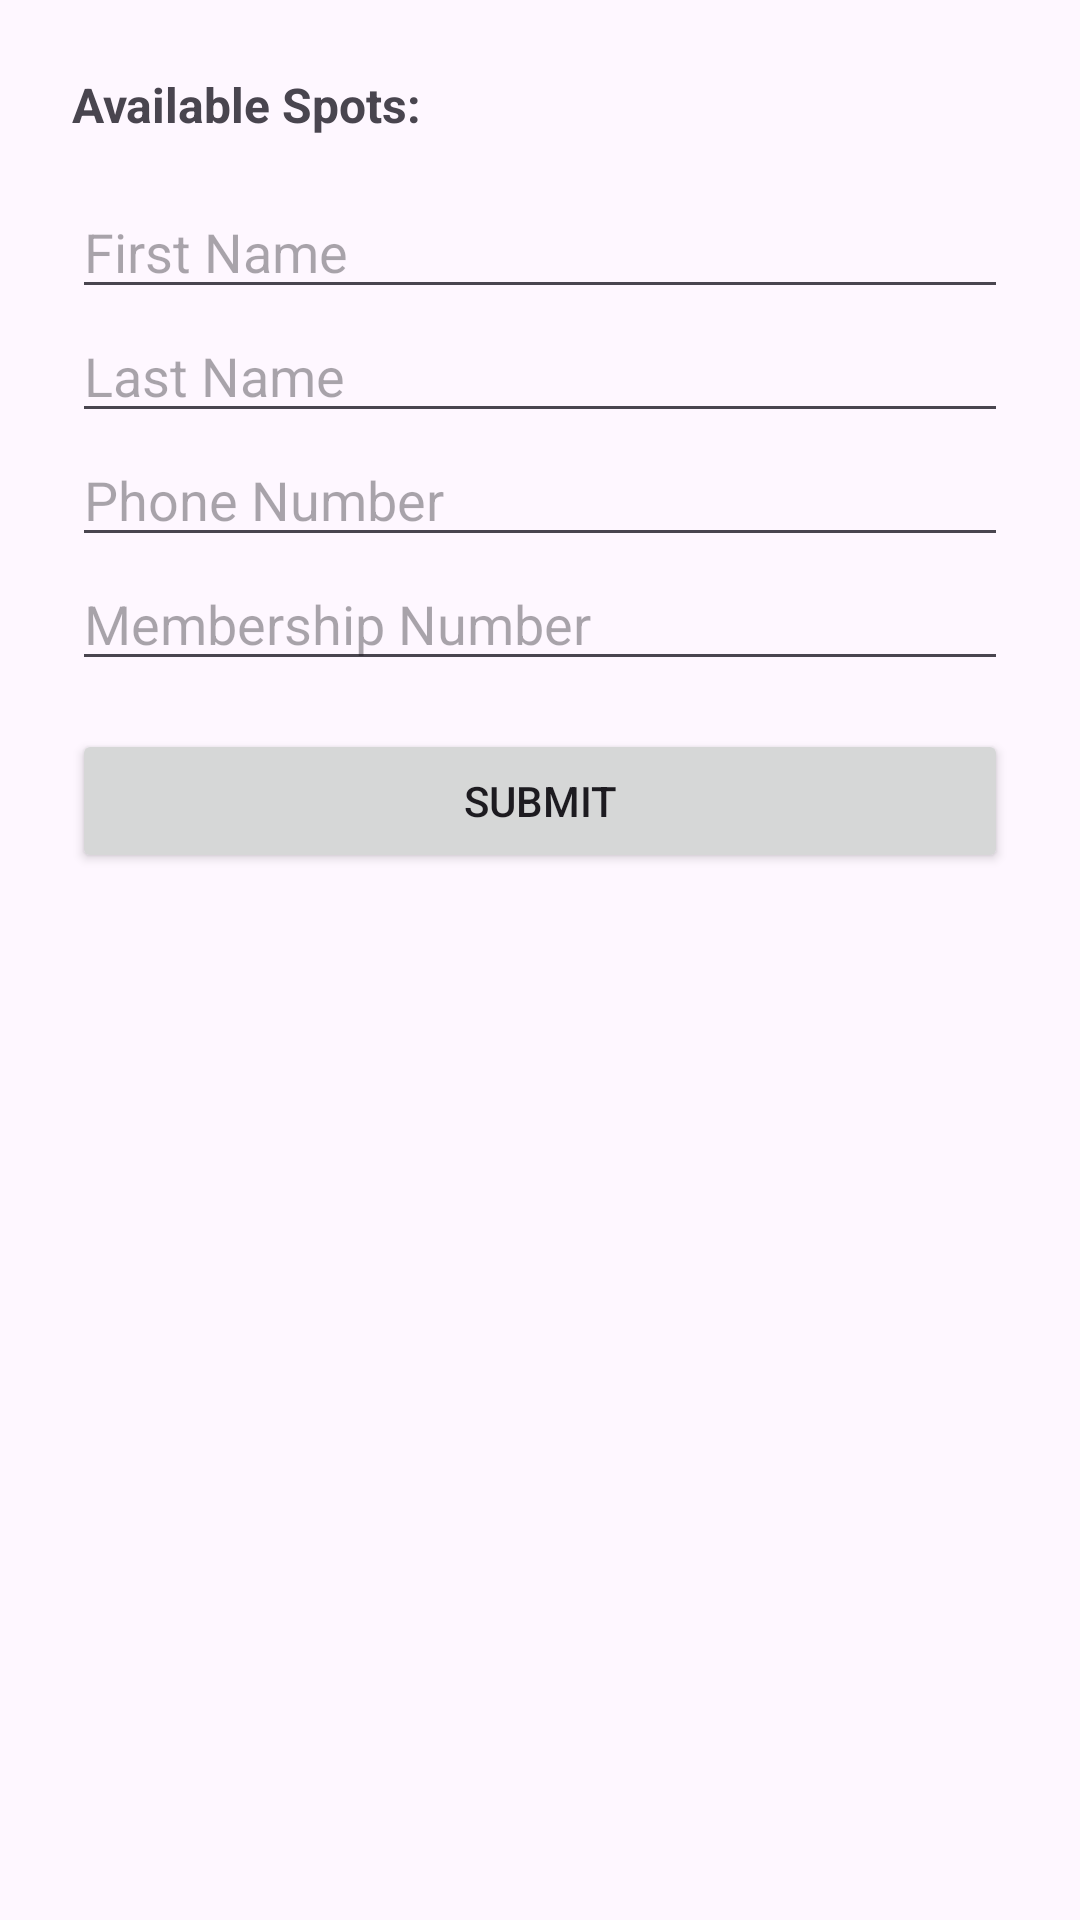

Reconstruct the res/layout file that produces this screen, plus the resources it refers to.
<!-- AndroidManifest.xml: application theme Theme.ApplicatinProjecTest -->
<!-- res/layout/activity_add_participant.xml -->
<?xml version="1.0" encoding="utf-8"?>
<ScrollView xmlns:android="http://schemas.android.com/apk/res/android"
    android:layout_width="match_parent" android:layout_height="match_parent">

    <LinearLayout
        android:orientation="vertical"
        android:padding="24dp"
        android:layout_width="match_parent"
        android:layout_height="wrap_content">

        
        <TextView
            android:id="@+id/spotInfo"
            android:layout_width="match_parent"
            android:layout_height="wrap_content"
            android:text="Available Spots: "
            android:textSize="16sp"
            android:textStyle="bold"
            android:layout_marginBottom="16dp" />

        <EditText
            android:id="@+id/firstNameInput"
            android:hint="First Name"
            android:layout_width="match_parent"
            android:layout_height="wrap_content" />

        <EditText
            android:id="@+id/lastNameInput"
            android:hint="Last Name"
            android:layout_width="match_parent"
            android:layout_height="wrap_content" />

        <EditText
            android:id="@+id/phoneInput"
            android:hint="Phone Number"
            android:inputType="phone"
            android:layout_width="match_parent"
            android:layout_height="wrap_content" />

        <EditText
            android:id="@+id/membershipInput"
            android:hint="Membership Number"
            android:layout_width="match_parent"
            android:layout_height="wrap_content" />

        <Button
            android:id="@+id/submitBtn"
            android:text="Submit"
            android:layout_width="match_parent"
            android:layout_height="wrap_content"
            android:layout_marginTop="16dp" />
    </LinearLayout>
</ScrollView>
<!-- resources referenced by this layout -->
<resources>
  <style name="Theme.ApplicatinProjecTest" parent="Base.Theme.ApplicatinProjecTest" />
  <style name="Base.Theme.ApplicatinProjecTest" parent="Theme.Material3.DayNight.NoActionBar">
          
          
      </style>
</resources>
